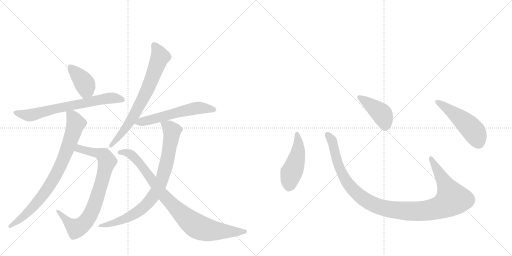
t = 0.00 s
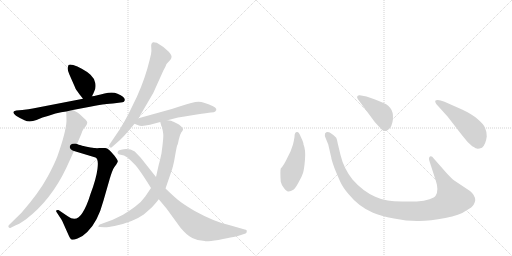
t = 1.94 s
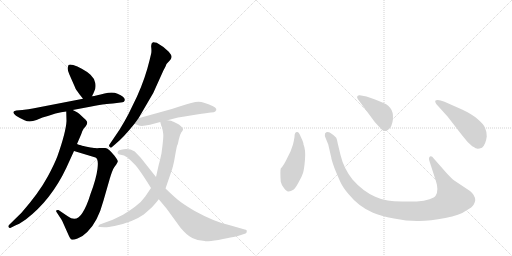
t = 3.88 s
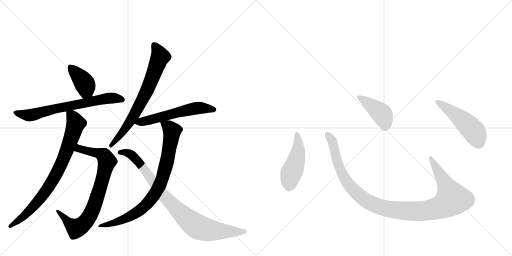
t = 5.82 s
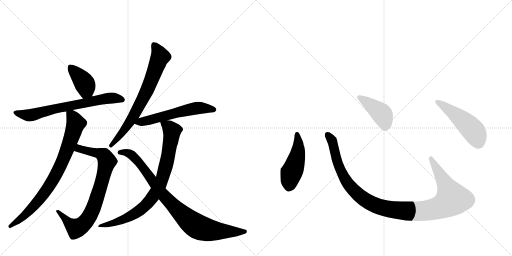
t = 7.76 s
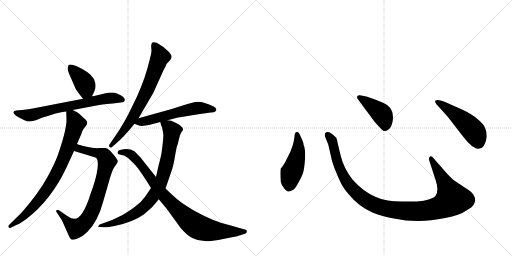
t = 9.70 s

The animated SVG that drew these frames (rendered in a browser with its animation timeline set to each time). Animation: 12 CSS @keyframes rules; one cycle of 9.70 s.

<svg version="1.1" viewBox="0 0 2048 1024" xmlns="http://www.w3.org/2000/svg">
  <g stroke="lightgray" stroke-dasharray="1,1" stroke-width="1" transform="scale(4, 4)">
    <line x1="0" y1="0" x2="256" y2="256"></line>
    <line x1="256" y1="0" x2="0" y2="256"></line>
    <line x1="128" y1="0" x2="128" y2="256"></line>
    <line x1="0" y1="128" x2="256" y2="128"></line>
    <line x1="256" y1="0" x2="512" y2="256"></line>
    <line x1="512" y1="0" x2="256" y2="256"></line>
    <line x1="384" y1="0" x2="384" y2="256"></line>
    <line x1="256" y1="128" x2="512" y2="128"></line>
  </g>
<g transform="scale(1, -1) translate(0, -850)">
   <style type="text/css">
    @keyframes keyframes0 {
      from {
       stroke: black;
       stroke-dashoffset: 396;
       stroke-width: 128;
       }
       56% {
       animation-timing-function: step-end;
       stroke: black;
       stroke-dashoffset: 0;
       stroke-width: 128;
       }
       to {
       stroke: black;
       stroke-width: 1024;
       }
       }
       #make-me-a-hanzi-animation-0 {
         animation: keyframes0 0.572266s both;
         animation-delay: 0.000000s;
         animation-timing-function: linear;
       }
    @keyframes keyframes1 {
      from {
       stroke: black;
       stroke-dashoffset: 691;
       stroke-width: 128;
       }
       69% {
       animation-timing-function: step-end;
       stroke: black;
       stroke-dashoffset: 0;
       stroke-width: 128;
       }
       to {
       stroke: black;
       stroke-width: 1024;
       }
       }
       #make-me-a-hanzi-animation-1 {
         animation: keyframes1 0.812337s both;
         animation-delay: 0.572266s;
         animation-timing-function: linear;
       }
    @keyframes keyframes2 {
      from {
       stroke: black;
       stroke-dashoffset: 804;
       stroke-width: 128;
       }
       72% {
       animation-timing-function: step-end;
       stroke: black;
       stroke-dashoffset: 0;
       stroke-width: 128;
       }
       to {
       stroke: black;
       stroke-width: 1024;
       }
       }
       #make-me-a-hanzi-animation-2 {
         animation: keyframes2 0.904297s both;
         animation-delay: 1.384603s;
         animation-timing-function: linear;
       }
    @keyframes keyframes3 {
      from {
       stroke: black;
       stroke-dashoffset: 808;
       stroke-width: 128;
       }
       72% {
       animation-timing-function: step-end;
       stroke: black;
       stroke-dashoffset: 0;
       stroke-width: 128;
       }
       to {
       stroke: black;
       stroke-width: 1024;
       }
       }
       #make-me-a-hanzi-animation-3 {
         animation: keyframes3 0.907552s both;
         animation-delay: 2.288900s;
         animation-timing-function: linear;
       }
    @keyframes keyframes4 {
      from {
       stroke: black;
       stroke-dashoffset: 717;
       stroke-width: 128;
       }
       70% {
       animation-timing-function: step-end;
       stroke: black;
       stroke-dashoffset: 0;
       stroke-width: 128;
       }
       to {
       stroke: black;
       stroke-width: 1024;
       }
       }
       #make-me-a-hanzi-animation-4 {
         animation: keyframes4 0.833496s both;
         animation-delay: 3.196452s;
         animation-timing-function: linear;
       }
    @keyframes keyframes5 {
      from {
       stroke: black;
       stroke-dashoffset: 575;
       stroke-width: 128;
       }
       65% {
       animation-timing-function: step-end;
       stroke: black;
       stroke-dashoffset: 0;
       stroke-width: 128;
       }
       to {
       stroke: black;
       stroke-width: 1024;
       }
       }
       #make-me-a-hanzi-animation-5 {
         animation: keyframes5 0.717936s both;
         animation-delay: 4.029948s;
         animation-timing-function: linear;
       }
    @keyframes keyframes6 {
      from {
       stroke: black;
       stroke-dashoffset: 830;
       stroke-width: 128;
       }
       73% {
       animation-timing-function: step-end;
       stroke: black;
       stroke-dashoffset: 0;
       stroke-width: 128;
       }
       to {
       stroke: black;
       stroke-width: 1024;
       }
       }
       #make-me-a-hanzi-animation-6 {
         animation: keyframes6 0.925456s both;
         animation-delay: 4.747884s;
         animation-timing-function: linear;
       }
    @keyframes keyframes7 {
      from {
       stroke: black;
       stroke-dashoffset: 890;
       stroke-width: 128;
       }
       74% {
       animation-timing-function: step-end;
       stroke: black;
       stroke-dashoffset: 0;
       stroke-width: 128;
       }
       to {
       stroke: black;
       stroke-width: 1024;
       }
       }
       #make-me-a-hanzi-animation-7 {
         animation: keyframes7 0.974284s both;
         animation-delay: 5.673340s;
         animation-timing-function: linear;
       }
    @keyframes keyframes8 {
      from {
       stroke: black;
       stroke-dashoffset: 474;
       stroke-width: 128;
       }
       61% {
       animation-timing-function: step-end;
       stroke: black;
       stroke-dashoffset: 0;
       stroke-width: 128;
       }
       to {
       stroke: black;
       stroke-width: 1024;
       }
       }
       #make-me-a-hanzi-animation-8 {
         animation: keyframes8 0.635742s both;
         animation-delay: 6.647624s;
         animation-timing-function: linear;
       }
    @keyframes keyframes9 {
      from {
       stroke: black;
       stroke-dashoffset: 1118;
       stroke-width: 128;
       }
       78% {
       animation-timing-function: step-end;
       stroke: black;
       stroke-dashoffset: 0;
       stroke-width: 128;
       }
       to {
       stroke: black;
       stroke-width: 1024;
       }
       }
       #make-me-a-hanzi-animation-9 {
         animation: keyframes9 1.159831s both;
         animation-delay: 7.283366s;
         animation-timing-function: linear;
       }
    @keyframes keyframes10 {
      from {
       stroke: black;
       stroke-dashoffset: 422;
       stroke-width: 128;
       }
       58% {
       animation-timing-function: step-end;
       stroke: black;
       stroke-dashoffset: 0;
       stroke-width: 128;
       }
       to {
       stroke: black;
       stroke-width: 1024;
       }
       }
       #make-me-a-hanzi-animation-10 {
         animation: keyframes10 0.593424s both;
         animation-delay: 8.443197s;
         animation-timing-function: linear;
       }
    @keyframes keyframes11 {
      from {
       stroke: black;
       stroke-dashoffset: 501;
       stroke-width: 128;
       }
       62% {
       animation-timing-function: step-end;
       stroke: black;
       stroke-dashoffset: 0;
       stroke-width: 128;
       }
       to {
       stroke: black;
       stroke-width: 1024;
       }
       }
       #make-me-a-hanzi-animation-11 {
         animation: keyframes11 0.657715s both;
         animation-delay: 9.036621s;
         animation-timing-function: linear;
       }
</style>
<path d="M 368 465 L 376 482 Q 385 499 381 518 Q 378 536 362 551 Q 346 565 327 575 Q 309 585 293 590 Q 278 594 274 590 L 271 579 Q 269 571 278 551 L 300 501 Q 301 495 317 474 L 332 455 C 351 431 355 438 368 465 Z" fill="lightgray"></path> 
<path d="M 291 410 L 360 423 Q 405 432 419 433 Q 433 434 467 438 L 490 441 Q 497 442 499 449 Q 501 462 470 475 Q 451 484 418 476 Q 385 467 368 465 L 332 455 L 131 416 Q 117 413 89 410 L 65 408 Q 42 404 64 387 Q 78 378 98 369 Q 118 359 146 370 L 170 380 Q 199 388 222 396 Q 246 403 265 404 L 291 410 Z" fill="lightgray"></path> 
<path d="M 296 246 L 382 220 Q 395 215 390 175 Q 385 135 362 74 Q 347 25 330 -1 Q 306 -41 271 -15 L 234 10 Q 229 11 226 9 Q 223 6 226 2 L 239 -18 Q 247 -29 249 -34 L 274 -90 Q 282 -107 286 -108 Q 291 -111 310 -104 Q 329 -98 349 -78 Q 391 -38 414 48 L 439 135 Q 449 169 457 181 L 465 192 Q 470 200 471 204 Q 472 208 458 227 Q 434 257 421 258 L 398 258 Q 387 257 380 258 Q 374 258 352 262 Q 330 266 324 269 Q 314 271 308 274 C 279 283 267 255 296 246 Z" fill="lightgray"></path> 
<path d="M 265 404 L 266 366 Q 264 323 230 226 Q 218 194 191 144 Q 156 79 86 -1 L 36 -50 Q 32 -54 34 -58 Q 37 -63 41 -62 L 61 -52 Q 72 -49 103 -28 Q 204 49 265 178 L 296 246 L 308 274 L 314 288 Q 328 320 329 325 L 335 336 L 343 345 Q 349 354 349 360 Q 349 366 336 377 L 318 394 Q 312 400 291 410 C 264 424 264 424 265 404 Z" fill="lightgray"></path> 
<path d="M 554 377 L 613 478 L 654 569 Q 664 587 664 589 L 666 594 L 679 608 Q 685 614 686 621 Q 688 628 675 643 Q 653 665 627 679 Q 616 682 612 681 Q 603 677 605 660 Q 607 642 604 633 L 598 608 Q 581 537 548 464 L 514 394 Q 500 367 478 331 L 438 272 Q 434 267 439 262 Q 444 257 448 262 L 462 274 Q 494 300 538 355 L 554 377 Z" fill="lightgray"></path> 
<path d="M 670 369 L 689 374 Q 714 381 732 383 L 787 392 Q 830 399 844 400 Q 858 400 861 404 L 865 410 Q 867 419 850 426 Q 816 442 794 443 Q 773 443 718 424 L 687 414 L 554 377 C 525 369 512 365 538 355 L 553 349 Q 565 343 600 351 L 641 362 L 670 369 Z" fill="lightgray"></path> 
<path d="M 641 362 L 644 351 Q 644 348 648 341 Q 652 324 653 314 Q 655 303 646 237 Q 639 204 635 191 L 624 142 L 604 98 L 581 64 Q 566 42 541 24 Q 524 11 492 -9 L 451 -29 L 399 -48 Q 395 -50 394 -54 Q 390 -58 400 -58 L 417 -59 Q 428 -60 458 -54 Q 531 -39 575 -8 L 608 21 Q 622 36 635 53 L 662 96 L 684 160 Q 693 183 700 225 Q 707 266 709 269 Q 711 271 715 291 Q 719 311 725 320 Q 732 328 732 332 Q 734 335 725 344 Q 716 353 706 357 L 694 363 Q 693 364 684 367 Q 676 369 670 369 C 640 374 637 375 641 362 Z" fill="lightgray"></path> 
<path d="M 624 142 L 562 220 L 539 244 Q 519 256 495 253 Q 471 250 471 242 Q 469 240 471 237 Q 471 233 478 232 L 496 228 Q 502 225 511 219 Q 527 205 542 189 Q 557 172 589 122 L 604 98 L 635 53 L 666 16 L 722 -61 Q 747 -91 769 -102 Q 792 -114 819 -114 Q 824 -117 874 -110 Q 950 -95 961 -91 L 982 -84 Q 987 -82 987 -76 Q 989 -69 979 -68 L 916 -50 Q 859 -38 777 7 Q 730 35 710 52 Q 691 68 662 96 L 624 142 Z" fill="lightgray"></path> 
<path d="M 1178 302 Q 1176 289 1172 272 L 1162 244 L 1149 218 Q 1135 188 1123 176 Q 1120 166 1123 123 Q 1125 113 1135 99 Q 1146 84 1153 84 Q 1161 83 1175 92 Q 1182 98 1194 120 Q 1207 142 1212 158 Q 1217 174 1220 213 Q 1223 252 1214 272 Q 1215 278 1203 303 Q 1196 322 1189 322 Q 1178 323 1178 302 Z" fill="lightgray"></path> 
<path d="M 1786 158 L 1735 216 Q 1727 228 1720 224 Q 1713 219 1718 205 L 1743 128 Q 1756 90 1743 68 Q 1739 60 1718 53 Q 1697 45 1667 44 L 1608 44 Q 1573 45 1551 48 Q 1529 50 1501 63 Q 1451 85 1410 132 Q 1375 176 1362 230 L 1351 276 Q 1348 293 1345 299 Q 1338 308 1319 320 Q 1307 325 1300 316 Q 1298 308 1302 299 L 1313 272 L 1325 220 Q 1325 214 1338 177 Q 1354 138 1363 119 Q 1372 100 1393 75 Q 1435 23 1492 -1 Q 1521 -14 1576 -24 Q 1631 -35 1676 -34 Q 1721 -34 1781 -22 Q 1841 -10 1862 6 Q 1891 22 1895 32 Q 1900 42 1901 49 Q 1901 69 1880 86 L 1817 128 Q 1805 137 1786 158 Z" fill="lightgray"></path> 
<path d="M 1431 454 L 1499 362 Q 1518 341 1526 333 Q 1535 324 1542 326 Q 1563 330 1570 362 Q 1581 419 1534 438 Q 1504 452 1489 456 L 1466 464 L 1439 469 Q 1434 470 1430 466 Q 1426 462 1431 454 Z" fill="lightgray"></path> 
<path d="M 1791 383 L 1849 308 Q 1870 280 1889 265 Q 1906 255 1910 255 Q 1914 254 1928 259 Q 1943 272 1947 304 Q 1947 324 1940 339 Q 1934 354 1910 374 Q 1887 394 1848 412 L 1778 443 Q 1749 455 1741 447 Q 1739 444 1745 434 L 1791 383 Z" fill="lightgray"></path> 
      <clipPath id="make-me-a-hanzi-clip-0">
      <path d="M 368 465 L 376 482 Q 385 499 381 518 Q 378 536 362 551 Q 346 565 327 575 Q 309 585 293 590 Q 278 594 274 590 L 271 579 Q 269 571 278 551 L 300 501 Q 301 495 317 474 L 332 455 C 351 431 355 438 368 465 Z" fill="lightgray"></path>
      </clipPath>
      <path clip-path="url(#make-me-a-hanzi-clip-0)" d="M 280 582 L 337 519 L 344 493 L 336 466 " fill="none" id="make-me-a-hanzi-animation-0" stroke-dasharray="268 536" stroke-linecap="round"></path>

      <clipPath id="make-me-a-hanzi-clip-1">
      <path d="M 291 410 L 360 423 Q 405 432 419 433 Q 433 434 467 438 L 490 441 Q 497 442 499 449 Q 501 462 470 475 Q 451 484 418 476 Q 385 467 368 465 L 332 455 L 131 416 Q 117 413 89 410 L 65 408 Q 42 404 64 387 Q 78 378 98 369 Q 118 359 146 370 L 170 380 Q 199 388 222 396 Q 246 403 265 404 L 291 410 Z" fill="lightgray"></path>
      </clipPath>
      <path clip-path="url(#make-me-a-hanzi-clip-1)" d="M 63 398 L 123 389 L 235 419 L 421 455 L 451 458 L 489 451 " fill="none" id="make-me-a-hanzi-animation-1" stroke-dasharray="563 1126" stroke-linecap="round"></path>

      <clipPath id="make-me-a-hanzi-clip-2">
      <path d="M 296 246 L 382 220 Q 395 215 390 175 Q 385 135 362 74 Q 347 25 330 -1 Q 306 -41 271 -15 L 234 10 Q 229 11 226 9 Q 223 6 226 2 L 239 -18 Q 247 -29 249 -34 L 274 -90 Q 282 -107 286 -108 Q 291 -111 310 -104 Q 329 -98 349 -78 Q 391 -38 414 48 L 439 135 Q 449 169 457 181 L 465 192 Q 470 200 471 204 Q 472 208 458 227 Q 434 257 421 258 L 398 258 Q 387 257 380 258 Q 374 258 352 262 Q 330 266 324 269 Q 314 271 308 274 C 279 283 267 255 296 246 Z" fill="lightgray"></path>
      </clipPath>
      <path clip-path="url(#make-me-a-hanzi-clip-2)" d="M 305 250 L 317 256 L 359 246 L 394 237 L 420 222 L 428 205 L 394 77 L 352 -24 L 337 -43 L 305 -64 L 279 -46 L 231 6 " fill="none" id="make-me-a-hanzi-animation-2" stroke-dasharray="676 1352" stroke-linecap="round"></path>

      <clipPath id="make-me-a-hanzi-clip-3">
      <path d="M 265 404 L 266 366 Q 264 323 230 226 Q 218 194 191 144 Q 156 79 86 -1 L 36 -50 Q 32 -54 34 -58 Q 37 -63 41 -62 L 61 -52 Q 72 -49 103 -28 Q 204 49 265 178 L 296 246 L 308 274 L 314 288 Q 328 320 329 325 L 335 336 L 343 345 Q 349 354 349 360 Q 349 366 336 377 L 318 394 Q 312 400 291 410 C 264 424 264 424 265 404 Z" fill="lightgray"></path>
      </clipPath>
      <path clip-path="url(#make-me-a-hanzi-clip-3)" d="M 273 398 L 289 385 L 303 356 L 263 237 L 225 153 L 168 64 L 120 9 L 40 -55 " fill="none" id="make-me-a-hanzi-animation-3" stroke-dasharray="680 1360" stroke-linecap="round"></path>

      <clipPath id="make-me-a-hanzi-clip-4">
      <path d="M 554 377 L 613 478 L 654 569 Q 664 587 664 589 L 666 594 L 679 608 Q 685 614 686 621 Q 688 628 675 643 Q 653 665 627 679 Q 616 682 612 681 Q 603 677 605 660 Q 607 642 604 633 L 598 608 Q 581 537 548 464 L 514 394 Q 500 367 478 331 L 438 272 Q 434 267 439 262 Q 444 257 448 262 L 462 274 Q 494 300 538 355 L 554 377 Z" fill="lightgray"></path>
      </clipPath>
      <path clip-path="url(#make-me-a-hanzi-clip-4)" d="M 618 669 L 641 623 L 587 485 L 518 359 L 444 268 " fill="none" id="make-me-a-hanzi-animation-4" stroke-dasharray="589 1178" stroke-linecap="round"></path>

      <clipPath id="make-me-a-hanzi-clip-5">
      <path d="M 670 369 L 689 374 Q 714 381 732 383 L 787 392 Q 830 399 844 400 Q 858 400 861 404 L 865 410 Q 867 419 850 426 Q 816 442 794 443 Q 773 443 718 424 L 687 414 L 554 377 C 525 369 512 365 538 355 L 553 349 Q 565 343 600 351 L 641 362 L 670 369 Z" fill="lightgray"></path>
      </clipPath>
      <path clip-path="url(#make-me-a-hanzi-clip-5)" d="M 544 359 L 770 415 L 820 418 L 856 412 " fill="none" id="make-me-a-hanzi-animation-5" stroke-dasharray="447 894" stroke-linecap="round"></path>

      <clipPath id="make-me-a-hanzi-clip-6">
      <path d="M 641 362 L 644 351 Q 644 348 648 341 Q 652 324 653 314 Q 655 303 646 237 Q 639 204 635 191 L 624 142 L 604 98 L 581 64 Q 566 42 541 24 Q 524 11 492 -9 L 451 -29 L 399 -48 Q 395 -50 394 -54 Q 390 -58 400 -58 L 417 -59 Q 428 -60 458 -54 Q 531 -39 575 -8 L 608 21 Q 622 36 635 53 L 662 96 L 684 160 Q 693 183 700 225 Q 707 266 709 269 Q 711 271 715 291 Q 719 311 725 320 Q 732 328 732 332 Q 734 335 725 344 Q 716 353 706 357 L 694 363 Q 693 364 684 367 Q 676 369 670 369 C 640 374 637 375 641 362 Z" fill="lightgray"></path>
      </clipPath>
      <path clip-path="url(#make-me-a-hanzi-clip-6)" d="M 650 358 L 674 344 L 685 330 L 686 308 L 657 162 L 624 82 L 595 42 L 547 0 L 464 -39 L 399 -53 " fill="none" id="make-me-a-hanzi-animation-6" stroke-dasharray="702 1404" stroke-linecap="round"></path>

      <clipPath id="make-me-a-hanzi-clip-7">
      <path d="M 624 142 L 562 220 L 539 244 Q 519 256 495 253 Q 471 250 471 242 Q 469 240 471 237 Q 471 233 478 232 L 496 228 Q 502 225 511 219 Q 527 205 542 189 Q 557 172 589 122 L 604 98 L 635 53 L 666 16 L 722 -61 Q 747 -91 769 -102 Q 792 -114 819 -114 Q 824 -117 874 -110 Q 950 -95 961 -91 L 982 -84 Q 987 -82 987 -76 Q 989 -69 979 -68 L 916 -50 Q 859 -38 777 7 Q 730 35 710 52 Q 691 68 662 96 L 624 142 Z" fill="lightgray"></path>
      </clipPath>
      <path clip-path="url(#make-me-a-hanzi-clip-7)" d="M 478 240 L 488 243 L 525 232 L 562 193 L 651 72 L 728 -7 L 782 -52 L 815 -66 L 860 -74 L 979 -76 " fill="none" id="make-me-a-hanzi-animation-7" stroke-dasharray="762 1524" stroke-linecap="round"></path>

      <clipPath id="make-me-a-hanzi-clip-8">
      <path d="M 1178 302 Q 1176 289 1172 272 L 1162 244 L 1149 218 Q 1135 188 1123 176 Q 1120 166 1123 123 Q 1125 113 1135 99 Q 1146 84 1153 84 Q 1161 83 1175 92 Q 1182 98 1194 120 Q 1207 142 1212 158 Q 1217 174 1220 213 Q 1223 252 1214 272 Q 1215 278 1203 303 Q 1196 322 1189 322 Q 1178 323 1178 302 Z" fill="lightgray"></path>
      </clipPath>
      <path clip-path="url(#make-me-a-hanzi-clip-8)" d="M 1188 313 L 1193 250 L 1159 135 L 1155 100 " fill="none" id="make-me-a-hanzi-animation-8" stroke-dasharray="346 692" stroke-linecap="round"></path>

      <clipPath id="make-me-a-hanzi-clip-9">
      <path d="M 1786 158 L 1735 216 Q 1727 228 1720 224 Q 1713 219 1718 205 L 1743 128 Q 1756 90 1743 68 Q 1739 60 1718 53 Q 1697 45 1667 44 L 1608 44 Q 1573 45 1551 48 Q 1529 50 1501 63 Q 1451 85 1410 132 Q 1375 176 1362 230 L 1351 276 Q 1348 293 1345 299 Q 1338 308 1319 320 Q 1307 325 1300 316 Q 1298 308 1302 299 L 1313 272 L 1325 220 Q 1325 214 1338 177 Q 1354 138 1363 119 Q 1372 100 1393 75 Q 1435 23 1492 -1 Q 1521 -14 1576 -24 Q 1631 -35 1676 -34 Q 1721 -34 1781 -22 Q 1841 -10 1862 6 Q 1891 22 1895 32 Q 1900 42 1901 49 Q 1901 69 1880 86 L 1817 128 Q 1805 137 1786 158 Z" fill="lightgray"></path>
      </clipPath>
      <path clip-path="url(#make-me-a-hanzi-clip-9)" d="M 1309 311 L 1331 279 L 1351 193 L 1391 116 L 1462 49 L 1498 30 L 1543 16 L 1619 6 L 1710 8 L 1764 22 L 1809 54 L 1724 217 " fill="none" id="make-me-a-hanzi-animation-9" stroke-dasharray="990 1980" stroke-linecap="round"></path>

      <clipPath id="make-me-a-hanzi-clip-10">
      <path d="M 1431 454 L 1499 362 Q 1518 341 1526 333 Q 1535 324 1542 326 Q 1563 330 1570 362 Q 1581 419 1534 438 Q 1504 452 1489 456 L 1466 464 L 1439 469 Q 1434 470 1430 466 Q 1426 462 1431 454 Z" fill="lightgray"></path>
      </clipPath>
      <path clip-path="url(#make-me-a-hanzi-clip-10)" d="M 1437 461 L 1526 395 L 1540 362 L 1540 343 " fill="none" id="make-me-a-hanzi-animation-10" stroke-dasharray="294 588" stroke-linecap="round"></path>

      <clipPath id="make-me-a-hanzi-clip-11">
      <path d="M 1791 383 L 1849 308 Q 1870 280 1889 265 Q 1906 255 1910 255 Q 1914 254 1928 259 Q 1943 272 1947 304 Q 1947 324 1940 339 Q 1934 354 1910 374 Q 1887 394 1848 412 L 1778 443 Q 1749 455 1741 447 Q 1739 444 1745 434 L 1791 383 Z" fill="lightgray"></path>
      </clipPath>
      <path clip-path="url(#make-me-a-hanzi-clip-11)" d="M 1748 442 L 1828 387 L 1887 334 L 1902 314 L 1912 272 " fill="none" id="make-me-a-hanzi-animation-11" stroke-dasharray="373 746" stroke-linecap="round"></path>

</g>
</svg>
